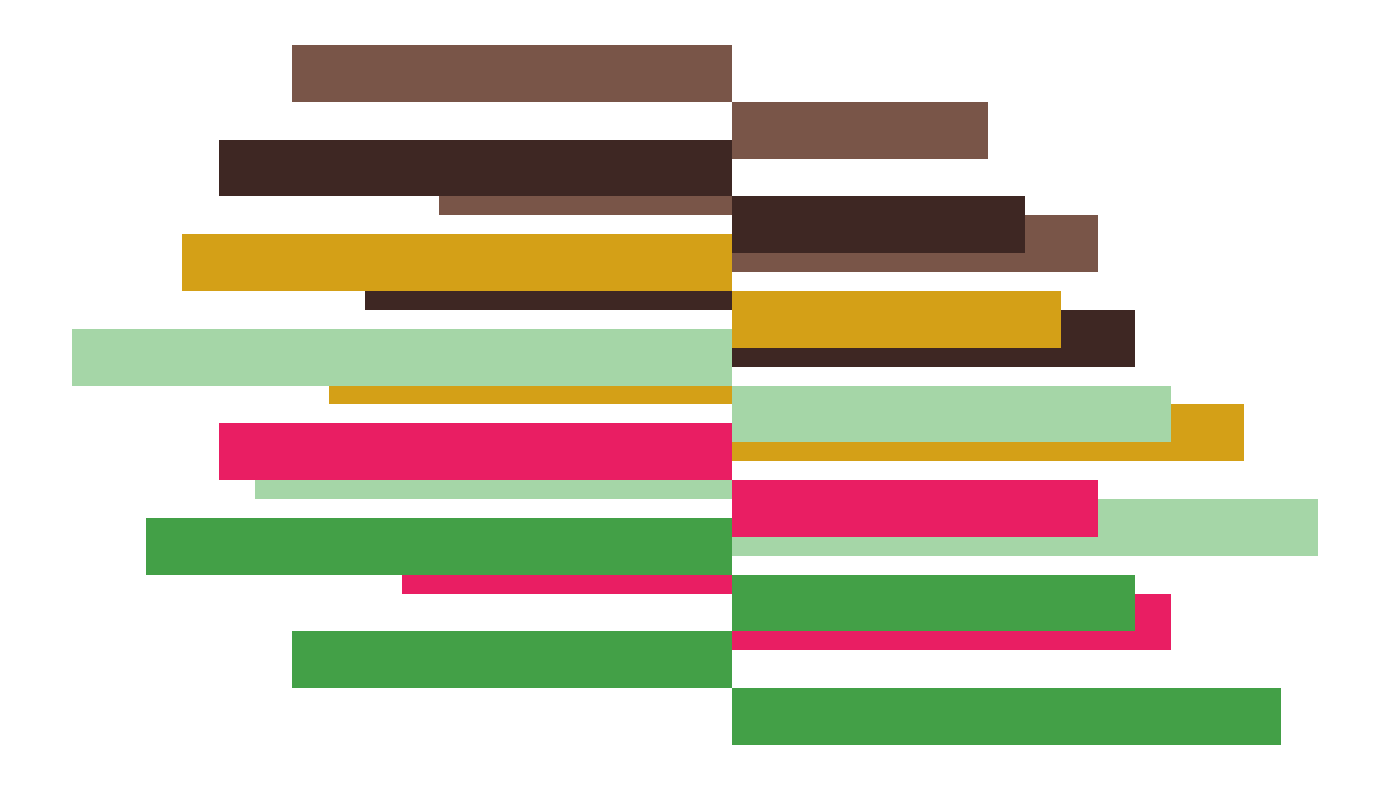

Reproduce this figure in Python.
import matplotlib.pyplot as plt
import numpy as np

flavors = ['Vanilla', 'Chocolate', 'Strawberry', 'Mint', 'Cookie Dough', 'Pistachio']

parlor_data = {
    'Central Park': [15, 12, 16, 14, 11, 10],
    'Downtown': [-12, -9, -13, -11, -10, -8],
    'Suburban': [11, 10, 12, 9, 8, 7],
    'Beachfront': [-16, -14, -18, -15, -14, -12]
}

flavor_colors = ['#43A047', '#E91E63', '#A5D6A7', '#D4A017', '#3E2723', '#795548']

fig, ax = plt.subplots(figsize=(14, 8))
bar_width = 0.6

for i, (parlor, revenue) in enumerate(parlor_data.items()):
    offset = i * bar_width
    ax.barh(np.arange(len(flavors)) + offset, revenue, 
            color=flavor_colors, height=bar_width)

ax.set_axis_off()

plt.tight_layout()
plt.show()
